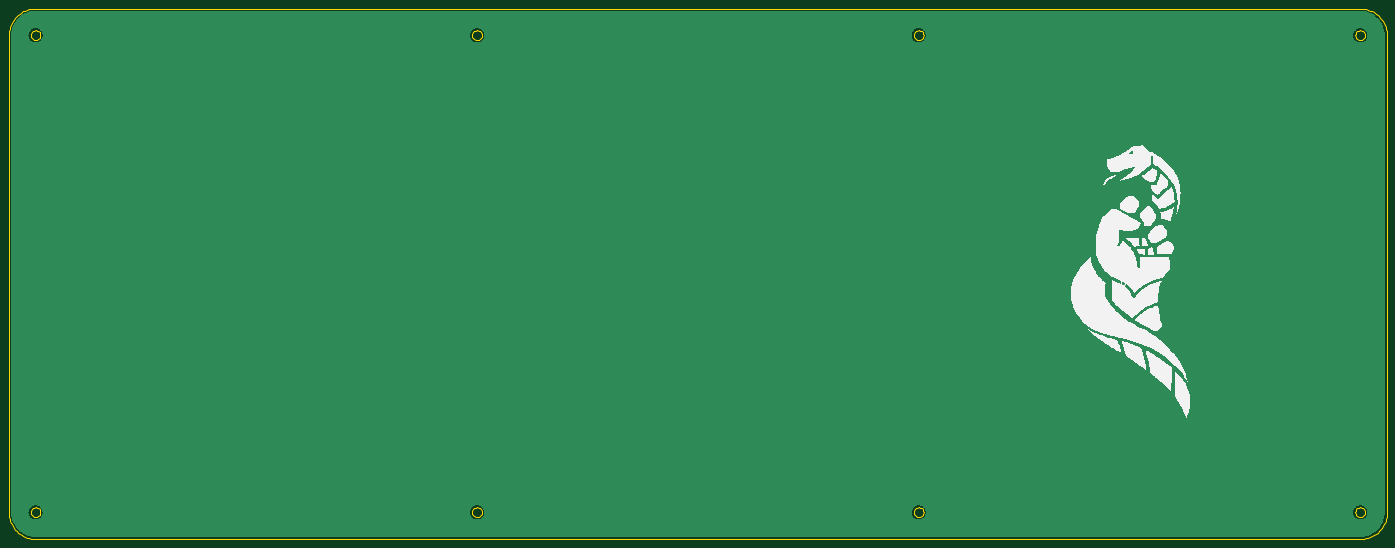
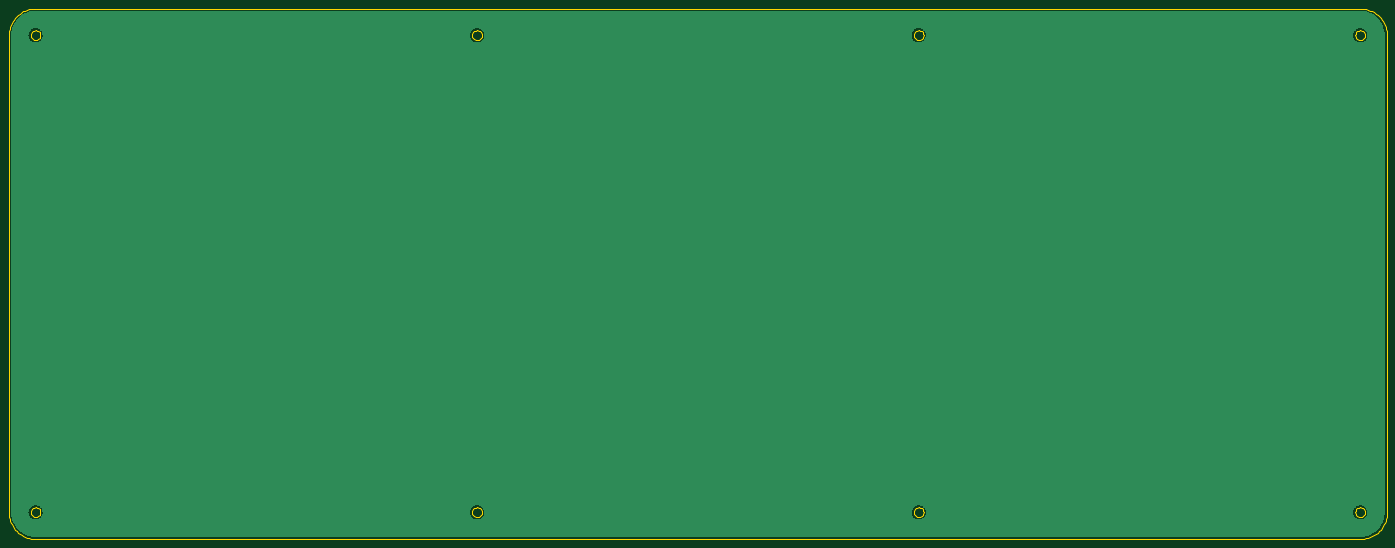
Circuit board: 11 layer files. Board 309.8 x 119.3 mm.
- bottom_copper: bottom-plate-B_Cu.gbr (75965 bytes)
- bottom_mask: bottom-plate-B_Mask.gbr (460 bytes)
- paste: bottom-plate-B_Paste.gbr (455 bytes)
- bottom_silk: bottom-plate-B_Silkscreen.gbr (456 bytes)
- outline: bottom-plate-Edge_Cuts.gbr (6852 bytes)
- top_copper: bottom-plate-F_Cu.gbr (75965 bytes)
- top_mask: bottom-plate-F_Mask.gbr (460 bytes)
- paste: bottom-plate-F_Paste.gbr (455 bytes)
- top_silk: bottom-plate-F_Silkscreen.gbr (38331 bytes)
- drill: bottom-plate-NPTH.drl (265 bytes)
- drill: bottom-plate-PTH.drl (261 bytes)

=== bottom_copper: bottom-plate-B_Cu.gbr (75965 bytes, source omitted) ===
=== bottom_mask: bottom-plate-B_Mask.gbr ===
%TF.GenerationSoftware,KiCad,Pcbnew,8.0.7*%
%TF.CreationDate,2025-01-18T15:19:19-06:00*%
%TF.ProjectId,bottom-plate,626f7474-6f6d-42d7-906c-6174652e6b69,rev?*%
%TF.SameCoordinates,Original*%
%TF.FileFunction,Soldermask,Bot*%
%TF.FilePolarity,Negative*%
%FSLAX46Y46*%
G04 Gerber Fmt 4.6, Leading zero omitted, Abs format (unit mm)*
G04 Created by KiCad (PCBNEW 8.0.7) date 2025-01-18 15:19:19*
%MOMM*%
%LPD*%
G01*
G04 APERTURE LIST*
G04 APERTURE END LIST*
M02*

=== paste: bottom-plate-B_Paste.gbr ===
%TF.GenerationSoftware,KiCad,Pcbnew,8.0.7*%
%TF.CreationDate,2025-01-18T15:19:19-06:00*%
%TF.ProjectId,bottom-plate,626f7474-6f6d-42d7-906c-6174652e6b69,rev?*%
%TF.SameCoordinates,Original*%
%TF.FileFunction,Paste,Bot*%
%TF.FilePolarity,Positive*%
%FSLAX46Y46*%
G04 Gerber Fmt 4.6, Leading zero omitted, Abs format (unit mm)*
G04 Created by KiCad (PCBNEW 8.0.7) date 2025-01-18 15:19:19*
%MOMM*%
%LPD*%
G01*
G04 APERTURE LIST*
G04 APERTURE END LIST*
M02*

=== bottom_silk: bottom-plate-B_Silkscreen.gbr ===
%TF.GenerationSoftware,KiCad,Pcbnew,8.0.7*%
%TF.CreationDate,2025-01-18T15:19:19-06:00*%
%TF.ProjectId,bottom-plate,626f7474-6f6d-42d7-906c-6174652e6b69,rev?*%
%TF.SameCoordinates,Original*%
%TF.FileFunction,Legend,Bot*%
%TF.FilePolarity,Positive*%
%FSLAX46Y46*%
G04 Gerber Fmt 4.6, Leading zero omitted, Abs format (unit mm)*
G04 Created by KiCad (PCBNEW 8.0.7) date 2025-01-18 15:19:19*
%MOMM*%
%LPD*%
G01*
G04 APERTURE LIST*
G04 APERTURE END LIST*
M02*

=== outline: bottom-plate-Edge_Cuts.gbr ===
%TF.GenerationSoftware,KiCad,Pcbnew,8.0.7*%
%TF.CreationDate,2025-01-18T15:19:19-06:00*%
%TF.ProjectId,bottom-plate,626f7474-6f6d-42d7-906c-6174652e6b69,rev?*%
%TF.SameCoordinates,Original*%
%TF.FileFunction,Profile,NP*%
%FSLAX46Y46*%
G04 Gerber Fmt 4.6, Leading zero omitted, Abs format (unit mm)*
G04 Created by KiCad (PCBNEW 8.0.7) date 2025-01-18 15:19:19*
%MOMM*%
%LPD*%
G01*
G04 APERTURE LIST*
%TA.AperFunction,Profile*%
%ADD10C,0.188976*%
%TD*%
G04 APERTURE END LIST*
D10*
X221107003Y-129603002D02*
X221413995Y-129760000D01*
X221657006Y-130003003D01*
X221812997Y-130310003D01*
X221866998Y-130649999D01*
X221812997Y-130989003D01*
X221657006Y-131296003D01*
X221413995Y-131538999D01*
X221107003Y-131695997D01*
X220767007Y-131749997D01*
X220426995Y-131695997D01*
X220120996Y-131538999D01*
X219876992Y-131296003D01*
X219721002Y-130989003D01*
X219667001Y-130649999D01*
X219721002Y-130310003D01*
X219876992Y-130003003D01*
X220120996Y-129760000D01*
X220426995Y-129603002D01*
X220767007Y-129550000D01*
X221107003Y-129603002D01*
X22606000Y-129603002D02*
X22913000Y-129760000D01*
X23156000Y-130003003D01*
X23313000Y-130310003D01*
X23367000Y-130649999D01*
X23313000Y-130989003D01*
X23156000Y-131296003D01*
X22913000Y-131538999D01*
X22606000Y-131695997D01*
X22267000Y-131749997D01*
X21927000Y-131695997D01*
X21620000Y-131538999D01*
X21377000Y-131296003D01*
X21220000Y-130989003D01*
X21167000Y-130649999D01*
X21220000Y-130310003D01*
X21377000Y-130003003D01*
X21620000Y-129760000D01*
X21927000Y-129603002D01*
X22267000Y-129550000D01*
X22606000Y-129603002D01*
X121857003Y-129603002D02*
X122163003Y-129760000D01*
X122406999Y-130003003D01*
X122562997Y-130310003D01*
X122616998Y-130649999D01*
X122562997Y-130989003D01*
X122406999Y-131296003D01*
X122163003Y-131538999D01*
X121857003Y-131695997D01*
X121516999Y-131749997D01*
X121177003Y-131695997D01*
X120869996Y-131538999D01*
X120627000Y-131296003D01*
X120471002Y-130989003D01*
X120417001Y-130649999D01*
X120471002Y-130310003D01*
X120627000Y-130003003D01*
X120869996Y-129760000D01*
X121177003Y-129603002D01*
X121516999Y-129550000D01*
X121857003Y-129603002D01*
X121857003Y-22352000D02*
X122163003Y-22509000D01*
X122406999Y-22752000D01*
X122562997Y-23059000D01*
X122616998Y-23399000D01*
X122562997Y-23738000D01*
X122406999Y-24045000D01*
X122163003Y-24288000D01*
X121857003Y-24445000D01*
X121516999Y-24499000D01*
X121177003Y-24445000D01*
X120869996Y-24288000D01*
X120627000Y-24045000D01*
X120471002Y-23738000D01*
X120417001Y-23399000D01*
X120471002Y-23059000D01*
X120627000Y-22752000D01*
X120869996Y-22509000D01*
X121177003Y-22352000D01*
X121516999Y-22299000D01*
X121857003Y-22352000D01*
X320357003Y-129603002D02*
X320664010Y-129760000D01*
X320906991Y-130003003D01*
X321064004Y-130310003D01*
X321117990Y-130649999D01*
X321064004Y-130989003D01*
X320906991Y-131296003D01*
X320664010Y-131538999D01*
X320357003Y-131695997D01*
X320018014Y-131749997D01*
X319677987Y-131695997D01*
X319371011Y-131538999D01*
X319128000Y-131296003D01*
X318970987Y-130989003D01*
X318918008Y-130649999D01*
X318970987Y-130310003D01*
X319128000Y-130003003D01*
X319371011Y-129760000D01*
X319677987Y-129603002D01*
X320018014Y-129550000D01*
X320357003Y-129603002D01*
X22606000Y-22352000D02*
X22913000Y-22509000D01*
X23156000Y-22752000D01*
X23313000Y-23059000D01*
X23367000Y-23399000D01*
X23313000Y-23738000D01*
X23156000Y-24045000D01*
X22913000Y-24288000D01*
X22606000Y-24445000D01*
X22267000Y-24499000D01*
X21927000Y-24445000D01*
X21620000Y-24288000D01*
X21377000Y-24045000D01*
X21220000Y-23738000D01*
X21167000Y-23399000D01*
X21220000Y-23059000D01*
X21377000Y-22752000D01*
X21620000Y-22509000D01*
X21927000Y-22352000D01*
X22267000Y-22299000D01*
X22606000Y-22352000D01*
X320357003Y-22352000D02*
X320664010Y-22509000D01*
X320906991Y-22752000D01*
X321064004Y-23059000D01*
X321117990Y-23399000D01*
X321064004Y-23738000D01*
X320906991Y-24045000D01*
X320664010Y-24288000D01*
X320357003Y-24445000D01*
X320018014Y-24499000D01*
X319677987Y-24445000D01*
X319371011Y-24288000D01*
X319128000Y-24045000D01*
X318970987Y-23738000D01*
X318918008Y-23399000D01*
X318970987Y-23059000D01*
X319128000Y-22752000D01*
X319371011Y-22509000D01*
X319677987Y-22352000D01*
X320018014Y-22299000D01*
X320357003Y-22352000D01*
X221107003Y-22352000D02*
X221413995Y-22509000D01*
X221657006Y-22752000D01*
X221812997Y-23059000D01*
X221866998Y-23399000D01*
X221812997Y-23738000D01*
X221657006Y-24045000D01*
X221413995Y-24288000D01*
X221107003Y-24445000D01*
X220767007Y-24499000D01*
X220426995Y-24445000D01*
X220120996Y-24288000D01*
X219876992Y-24045000D01*
X219721002Y-23738000D01*
X219667001Y-23399000D01*
X219721002Y-23059000D01*
X219876992Y-22752000D01*
X220120996Y-22509000D01*
X220426995Y-22352000D01*
X220767007Y-22299000D01*
X221107003Y-22352000D01*
X320487985Y-17417000D02*
X320956002Y-17472000D01*
X321418008Y-17564000D01*
X321871987Y-17692000D01*
X322314004Y-17855000D01*
X322741006Y-18052000D01*
X323151986Y-18283000D01*
X323544015Y-18544000D01*
X323914010Y-18836000D01*
X324259988Y-19156000D01*
X324579995Y-19502000D01*
X324871987Y-19872000D01*
X325133004Y-20264000D01*
X325363992Y-20675000D01*
X325561013Y-21102000D01*
X325724008Y-21544000D01*
X325851999Y-21998000D01*
X325944009Y-22460000D01*
X325999002Y-22928000D01*
X326018014Y-23399000D01*
X326018014Y-130649000D01*
X325999002Y-131120000D01*
X325944009Y-131588003D01*
X325851999Y-132050000D01*
X325724008Y-132504003D01*
X325561013Y-132945997D01*
X325363992Y-133372998D01*
X325133004Y-133784002D01*
X324871987Y-134176000D01*
X324579995Y-134546003D01*
X324259988Y-134892003D01*
X323914010Y-135212003D01*
X323544015Y-135504003D01*
X323151986Y-135764997D01*
X322741006Y-135996000D01*
X322314004Y-136192998D01*
X321871987Y-136356000D01*
X321418008Y-136483999D01*
X320956002Y-136576002D01*
X320487985Y-136631002D01*
X320018014Y-136649000D01*
X22267000Y-136649000D01*
X21796000Y-136631002D01*
X21328000Y-136576002D01*
X20866000Y-136483999D01*
X20412000Y-136356000D01*
X19970000Y-136192998D01*
X19543000Y-135996000D01*
X19132000Y-135764997D01*
X18740000Y-135504003D01*
X18370000Y-135212003D01*
X18024000Y-134892003D01*
X17704000Y-134546003D01*
X17412000Y-134176000D01*
X17151000Y-133784002D01*
X16920000Y-133372998D01*
X16723000Y-132945997D01*
X16560000Y-132504003D01*
X16432000Y-132050000D01*
X16340000Y-131588003D01*
X16285000Y-131120000D01*
X16266000Y-130649000D01*
X16267000Y-23398000D01*
X16285000Y-22928000D01*
X16340000Y-22460000D01*
X16432000Y-21998000D01*
X16560000Y-21544000D01*
X16723000Y-21102000D01*
X16920000Y-20675000D01*
X17151000Y-20264000D01*
X17412000Y-19872000D01*
X17704000Y-19502000D01*
X18024000Y-19156000D01*
X18370000Y-18836000D01*
X18740000Y-18544000D01*
X19132000Y-18283000D01*
X19543000Y-18052000D01*
X19970000Y-17855000D01*
X20412000Y-17692000D01*
X20866000Y-17564000D01*
X21328000Y-17472000D01*
X21796000Y-17417000D01*
X22267000Y-17398000D01*
X320018014Y-17398000D01*
X320487985Y-17417000D01*
M02*

=== top_copper: bottom-plate-F_Cu.gbr (75965 bytes, source omitted) ===
=== top_mask: bottom-plate-F_Mask.gbr ===
%TF.GenerationSoftware,KiCad,Pcbnew,8.0.7*%
%TF.CreationDate,2025-01-18T15:19:19-06:00*%
%TF.ProjectId,bottom-plate,626f7474-6f6d-42d7-906c-6174652e6b69,rev?*%
%TF.SameCoordinates,Original*%
%TF.FileFunction,Soldermask,Top*%
%TF.FilePolarity,Negative*%
%FSLAX46Y46*%
G04 Gerber Fmt 4.6, Leading zero omitted, Abs format (unit mm)*
G04 Created by KiCad (PCBNEW 8.0.7) date 2025-01-18 15:19:19*
%MOMM*%
%LPD*%
G01*
G04 APERTURE LIST*
G04 APERTURE END LIST*
M02*

=== paste: bottom-plate-F_Paste.gbr ===
%TF.GenerationSoftware,KiCad,Pcbnew,8.0.7*%
%TF.CreationDate,2025-01-18T15:19:19-06:00*%
%TF.ProjectId,bottom-plate,626f7474-6f6d-42d7-906c-6174652e6b69,rev?*%
%TF.SameCoordinates,Original*%
%TF.FileFunction,Paste,Top*%
%TF.FilePolarity,Positive*%
%FSLAX46Y46*%
G04 Gerber Fmt 4.6, Leading zero omitted, Abs format (unit mm)*
G04 Created by KiCad (PCBNEW 8.0.7) date 2025-01-18 15:19:19*
%MOMM*%
%LPD*%
G01*
G04 APERTURE LIST*
G04 APERTURE END LIST*
M02*

=== top_silk: bottom-plate-F_Silkscreen.gbr (38331 bytes, source omitted) ===
=== drill: bottom-plate-NPTH.drl ===
M48
; DRILL file {KiCad 8.0.7} date 2025-01-18T15:19:11-0600
; FORMAT={-:-/ absolute / inch / decimal}
; #@! TF.CreationDate,2025-01-18T15:19:11-06:00
; #@! TF.GenerationSoftware,Kicad,Pcbnew,8.0.7
; #@! TF.FileFunction,NonPlated,1,2,NPTH
FMAT,2
INCH
%
G90
G05
M30

=== drill: bottom-plate-PTH.drl ===
M48
; DRILL file {KiCad 8.0.7} date 2025-01-18T15:19:11-0600
; FORMAT={-:-/ absolute / inch / decimal}
; #@! TF.CreationDate,2025-01-18T15:19:11-06:00
; #@! TF.GenerationSoftware,Kicad,Pcbnew,8.0.7
; #@! TF.FileFunction,Plated,1,2,PTH
FMAT,2
INCH
%
G90
G05
M30

